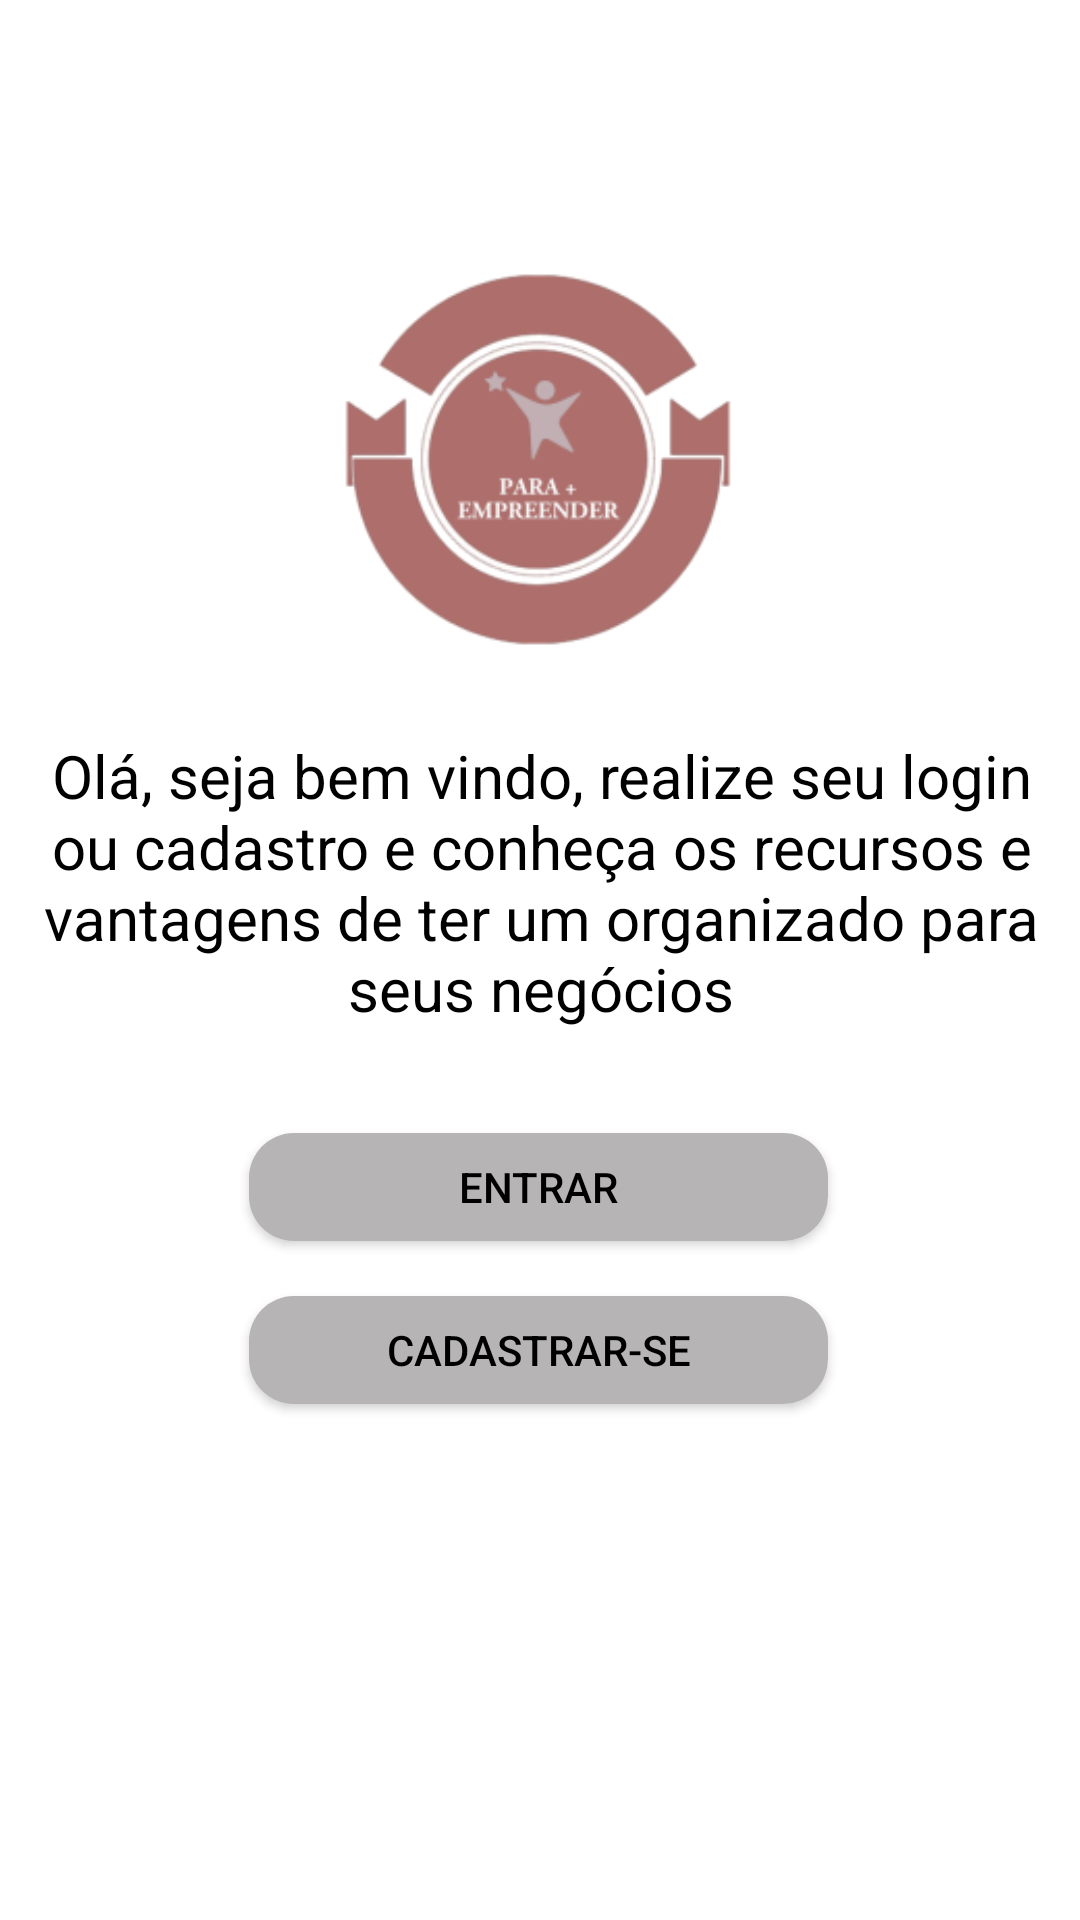

Layout XML and referenced resources for this Android screen:
<!-- AndroidManifest.xml: application theme Theme.ParaMaisEmpreender -->
<!-- res/layout/activity_escolher.xml -->
<?xml version="1.0" encoding="utf-8"?>
<androidx.constraintlayout.widget.ConstraintLayout xmlns:android="http://schemas.android.com/apk/res/android"
    xmlns:app="http://schemas.android.com/apk/res-auto"
    xmlns:tools="http://schemas.android.com/tools"
    android:layout_width="match_parent"
    android:layout_height="match_parent"
    android:background="@color/white"
    tools:context=".EscolherActivity">

    <ImageView
        android:id="@+id/imageView2"
        android:layout_width="164dp"
        android:layout_height="143dp"
        app:layout_constraintBottom_toBottomOf="parent"
        app:layout_constraintEnd_toEndOf="parent"
        app:layout_constraintHorizontal_bias="0.497"
        app:layout_constraintStart_toStartOf="parent"
        app:layout_constraintTop_toTopOf="parent"
        app:layout_constraintVertical_bias="0.164"
        app:srcCompat="@mipmap/logoo" />

    <TextView
        android:id="@+id/textView"
        android:layout_width="358dp"
        android:layout_height="115dp"
        android:layout_marginStart="8dp"
        android:layout_marginLeft="8dp"
        android:layout_marginEnd="8dp"
        android:layout_marginRight="8dp"
        android:text="@string/text_prin"
        android:textColor="@color/black"
        android:textSize="20dp"
        android:gravity="center"
        app:layout_constraintBottom_toBottomOf="parent"
        app:layout_constraintEnd_toEndOf="parent"
        app:layout_constraintHorizontal_bias="0.486"
        app:layout_constraintStart_toStartOf="parent"
        app:layout_constraintTop_toTopOf="parent"
        app:layout_constraintVertical_bias="0.451" />

    <Button
        android:id="@+id/cad_btn"
        android:layout_width="193dp"
        android:layout_height="36dp"
        android:background="@drawable/button_bg"
        android:onClick="proxTela"
        android:text="Cadastrar-se"
        android:textColor="@color/black"
        app:backgroundTint="@color/cinza"
        app:layout_constraintBottom_toBottomOf="parent"
        app:layout_constraintEnd_toEndOf="parent"
        app:layout_constraintHorizontal_bias="0.498"
        app:layout_constraintStart_toStartOf="parent"
        app:layout_constraintTop_toTopOf="parent"
        app:layout_constraintVertical_bias="0.715" />

    <Button
        android:id="@+id/entrar_bt"
        android:layout_width="193dp"
        android:layout_height="36dp"
        android:background="@drawable/button_bg"
        android:onClick="sendMessage"
        android:text="Entrar"
        android:textColor="@color/black"
        app:backgroundTint="@color/cinza"
        app:layout_constraintBottom_toBottomOf="parent"
        app:layout_constraintEnd_toEndOf="parent"
        app:layout_constraintHorizontal_bias="0.498"
        app:layout_constraintStart_toStartOf="parent"
        app:layout_constraintTop_toTopOf="parent"
        app:layout_constraintVertical_bias="0.625" />

</androidx.constraintlayout.widget.ConstraintLayout>
<!-- resources referenced by this layout -->
<resources>
  <color name="black">#FF000000</color>
  <color name="cinza">#B6B4B4</color>
  <color name="white">#FFFFFFFF</color>
  <!-- drawable button_bg (drawable) -->
  <?xml version="1.0" encoding="utf-8"?>
  <shape xmlns:android="http://schemas.android.com/apk/res/android">
      <solid android:color="@color/cinza"/>
      <corners android:radius="15dp"/>
      <padding android:left="0dp"
               android:top="0dp"
               android:right="0dp"
               android:bottom="0dp"/>
  </shape>
  <!-- mipmap logoo: png bitmap (mipmap-hdpi, 23684 bytes) -->
  <string name="text_prin">Olá, seja bem vindo, realize seu login ou cadastro e conheça os recursos e vantagens de ter um organizado para seus negócios</string>
  <style name="Theme.ParaMaisEmpreender" parent="Theme.MaterialComponents.DayNight.NoActionBar">
          
          <item name="colorPrimary">@color/purple_500</item>
          <item name="colorPrimaryVariant">@color/purple_700</item>
          <item name="colorOnPrimary">@color/white</item>
          
          <item name="colorSecondary">@color/teal_200</item>
          <item name="colorSecondaryVariant">@color/teal_700</item>
          <item name="colorOnSecondary">@color/black</item>
          
          <item name="android:statusBarColor" tools:targetApi="l">?attr/colorPrimaryVariant</item>
          
      </style>
  <color name="purple_500">#FF6200EE</color>
  <color name="purple_700">#FF3700B3</color>
  <color name="teal_200">#FF03DAC5</color>
  <color name="teal_700">#FF018786</color>
</resources>
